Run: headless pygame with SDL's dummy video driver; simulated clock (each Clock.tick advances the game by its frame time, no real sleeping); random seed 0; keys injected as events and as key.get_pressed() state; no mouse input.
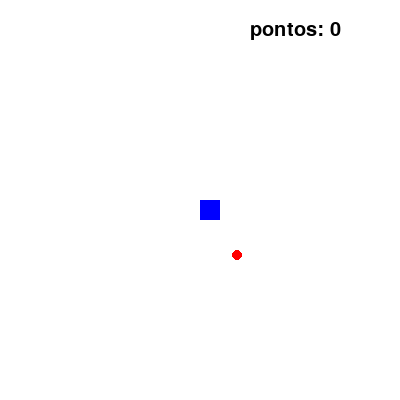
Frame 1 of 4 · flips 1–60 · no input
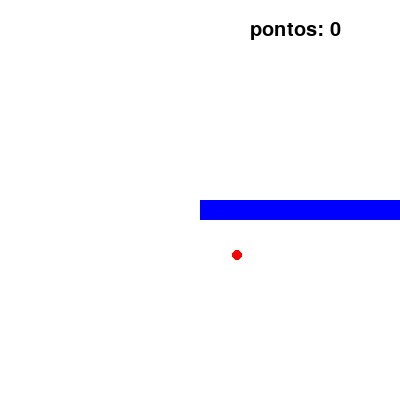
Frame 2 of 4 · flips 61–180 · tapped SPACE, RETURN · held RIGHT (→), D
Frame 3 of 4 · flips 181–300 · held DOWN (↓), S · screen unchanged from frame 2, image omitted
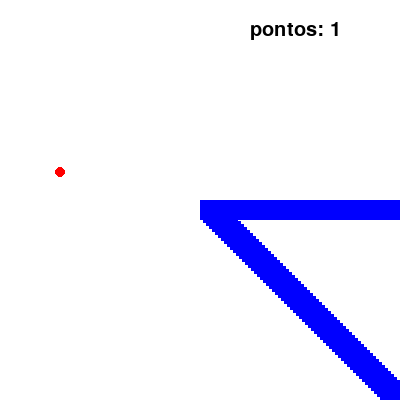
Frame 4 of 4 · flips 301–420 · held LEFT (←), A, UP (↑), W

The pygame program that drew these frames:

import pygame
from sys import exit
from pygame.locals import *
import random

pygame.init()

#tela
largura=400
altura=400
tela = pygame.display.set_mode((largura, altura))

#player
x_player = largura/2
y_player = altura/2

#moeda
x_moeda = random.randint(40, 360)
y_moeda = random.randint(40, 360)

#pontos
pontos = 0
fonte = pygame.font.SysFont("arial", 30, False, False)

#relogio
relogio = pygame.time.Clock()

lista_cobra = []

def aumenta_cobra(lista_cobra):
  for XeY in lista_cobra:
    pygame.draw.rect(tela, (0,0,255), (XeY[0], XeY[1], 20, 20))
    
while True:
    relogio.tick(60)
    tela.fill((255,255,255))

    mensagem = f"pontos: {pontos}"
    texto_formatado = fonte.render(mensagem, True, (0, 0, 0))
  
    for event in pygame.event.get():
        if event.type == QUIT:
            pygame.quit()
            exit()

    player = pygame.draw.rect(tela, (0,0,255), (x_player, y_player, 20, 20))
    moeda = pygame.draw.circle(tela, (255,0,0), (x_moeda, y_moeda), 5)

    if pygame.key.get_pressed()[K_a]:
        x_player = x_player - 3
      
    if pygame.key.get_pressed()[K_d]:
        x_player = x_player + 3
      
    if pygame.key.get_pressed()[K_w]:
        y_player = y_player - 3
      
    if pygame.key.get_pressed()[K_s]:
        y_player = y_player + 3

    if player.colliderect(moeda):
        x_moeda = random.randint(40,360)
        y_moeda = random.randint(40,360)
        pontos = pontos + 1

    

    #criar corpo da cobra
    lista_cabeca = []
    lista_cabeca.append(x_player)
    lista_cabeca.append(y_player)
    
    lista_cobra.append(lista_cabeca)

    aumenta_cobra(lista_cobra)
  
    tela.blit(texto_formatado, (250, 20))
    pygame.display.update()
